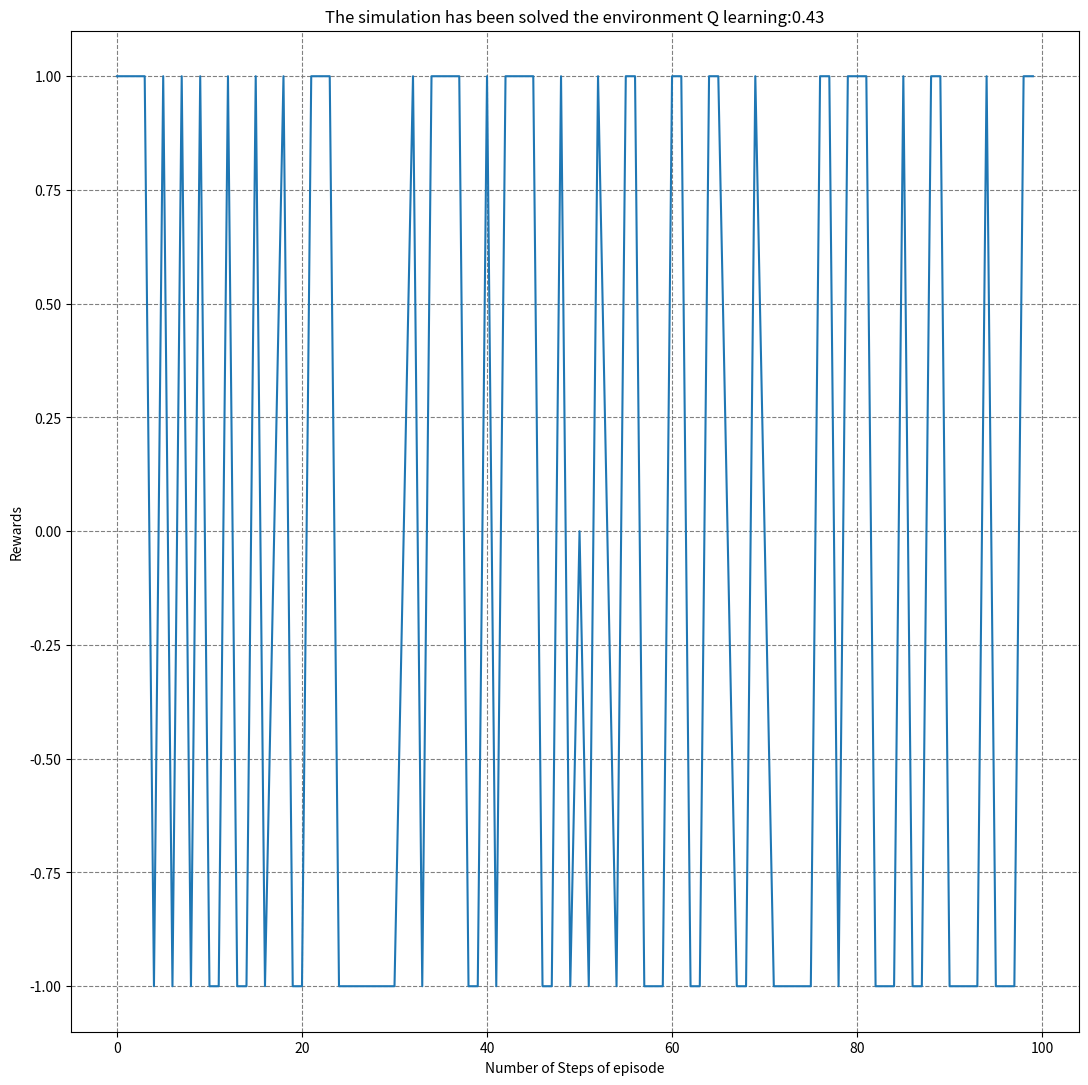

Reproduce this figure in Python.
#!/usr/bin/env python3
# -*- coding: utf-8 -*-
"""
Created on Fri Sep 30 19:26:21 2022

@author: Optimus
"""
"""
The environment for Level1
	
Actions for Alice:
0 - Idle
1 - Read next bit from data1, store in datalog
2 - Place datalog in Bob's mailbox

Actions for Bob:
0 - Idle
1 - Read next bit from mailbox
2 - Write 0 to key
3 - Write 1 to key
	
Actions are input to the environment as tuples
e.g. (1,0) means Alice takes action 1 and Bob takes action 0
	
Rewards accumulate: negative points for wrong guess, 
positive points for correct guess
Game terminates with correct key or N moves

"""
def render(alice_datalog,bob_datalog,bob_has_mail):
    print("---Alice---")
    print("- Datalog: ", alice_datalog)
    print("---Bob---")
    print("- Has Mail: ", bob_has_mail)
    print("- Datalog: ", bob_datalog)
    print("")
    return
    

def step(action,action_history,max_moves, alice_data_counter,data1,alice_datalog,bob_data_counter,alice_observation,bob_key,bob_datalog,cumulative_reward,bob_mailbox,bob_has_mail,done, verbose=0,):
	
    # Keep track of action list
    action_history.append(action)
	
    # Reset reward
    reward = 0
	
    # If we have used 10 actions, game over
    if len(action_history) > max_moves:
        reward = 0
        done = True
	
    # Extract the actions for each player
    action_alice, action_bob = action[0], action[1]

#------------------------------------------------------------
# Process actions for alice
#------------------------------------------------------------
# Read next bit from data1 to Alice's log
    if( action_alice == 1 ):
        if( alice_data_counter >= len(data1) ):
            if verbose:
             print("Alice tried to read more bits than available")
        else:
            alice_datalog.append(data1[alice_data_counter])
            alice_data_counter += 1
            print("Alice has added to the counter a variable")
	
    if verbose:
        print("Alice added data1 to the datalog ", alice_datalog)
	
    # Send datalog to Bob's mailbox
    if( action_alice == 2 ):
        bob_mailbox = alice_datalog
        bob_has_mail = 1	
#------------------------------------------------------------
# Process actions for bob
#------------------------------------------------------------
	
    if( action_bob == 1 ):
        if bob_mailbox:
            if( bob_data_counter >= len(bob_mailbox) ):
                if verbose:
                    print("Bob tried to read more bits than available")
            else:
                bob_datalog[bob_data_counter % len(bob_datalog)] = bob_mailbox[bob_data_counter]
                bob_data_counter += 1
	
    if verbose:
        print("Bob added to his datalog ", bob_datalog)
	
    # Add 0 to key - Bob should decide to take this action based on his datalog
    if( action_bob == 2 ):
        bob_key.append(0)
	
    # reward = 0
    if( len(bob_key) == len(data1) ):
        done = True
        if( np.array(bob_key).all() == data1.all() ):
            reward = +1
            cumulative_reward += reward
            done = True
        else:
            reward = -1
            cumulative_reward += reward
		
    # Add 1 to key - Bob should decide to take this action based on his datalog
    if( action_bob == 3 ):
            bob_key.append(1)
	
    # reward = 0
    # If bob wrote enough bits
    if( len(bob_key) == len(data1) ):
        done = True
        if( np.array(bob_key).all() == data1.all() ):
            reward = +1
            cumulative_reward += reward
            done = True
        else:
            reward = -1
            cumulative_reward += reward
	
    # Update the actions that alice and bob took
    alice_observation[(len(action_history)-1)%len(alice_observation)] = action[0]
    bob_observation = np.concatenate(([bob_has_mail], bob_datalog))
    state = (alice_observation, bob_observation)
    #render(alice_observation,bob_datalog, bob_has_mail)
	
    return state, reward, done, {'action_history':action_history},bob_key
	
def reset():
    max_moves = 4
	
    # State for alice
    data1 = np.random.randint(0,2,1)
    alice_data_counter = 0
    alice_datalog = []
	
    # State for bob
    bob_data_counter = 0
    bob_has_mail = 0
    bob_datalog = -1*np.ones(1)
    bob_mailbox = []
    bob_key = []
	
    # General environment properties
    done = False
    action_history = []
    cumulative_reward = 0
	
    alice_observation = -np.ones(max_moves)#self.max_moves)
    bob_observation = np.concatenate(([bob_has_mail], bob_datalog))
    state = (alice_observation, bob_observation)	
    state_space = (len(state[0]), len(state[1]))
    action_space = (3, 4)
    actions=(0,1)
    return state,actions,data1,alice_data_counter,alice_datalog,bob_data_counter,bob_has_mail,bob_mailbox,bob_key,done,action_history,cumulative_reward,state_space,action_space,max_moves,alice_observation,bob_datalog 
	
episodes=100
solved=0
steps_ep=[]
total_episodes=[]
for episode in range(episodes):
    import numpy as np
    import matplotlib.pyplot as plt
    actions_list=[(0,0),(0,1),(0,2),(0,3),(1,0),(2,0),(1,1),(1,2),(1,3),(2,1),(2,2),(2,3)]
    gamma= 0.9
    learning_rate=0.95
    state_n,actions,data,al_coun,al_data,bob_count,bob_mail,bob_mailbox,bob_k,done,act_hist,cum_re,state_space,action_space,max_moves,al_obs,bob_data,=reset()
    q=(4,len(actions_list))
    print(state_n)
    Q=np.zeros(q)
    do=False
    reward_episode=[]
    steps=0
    while do!=True:
        steps+=1
        random_values=Q[int(state_n[0][0])] + np.random.randint(11, size=(1,len(actions_list)))/1000
        actiona=np.argmax(random_values)
        action=np.array(actions_list[actiona])
        print('This is the action {}'.format(action))
        stat,re,do,action_h,bob_key=step(action,act_hist,max_moves,al_coun,data,al_data,bob_count,al_obs,bob_k,bob_data,cum_re,bob_mailbox,bob_mail,done, verbose=0,)
        print('the reward is {},the is done {}, this is the key of bob {}, this is the bitstring {}'.format(re,do,bob_key,data))
        Q[int(state_n[0][0]),actiona]=(1-learning_rate)*Q[int(state_n[0][0]),actiona]+learning_rate * (re + gamma * max(Q[int(stat[0][0])]))
        #print('This is the tabular {}'.format(Q))
        reward_episode.append(re)
        #print(Q)
        state_n=stat
    if reward_episode[-1]==1:
        solved+=1
        steps_ep.append(len(reward_episode))
    total_episodes.append(reward_episode[-1])
print('The simulation has been solved the environment Q learning:{}'.format(solved/episodes))
print('The number of steps per episode that solved:{}'.format(np.round(np.mean(steps_ep))))
plt.figure(figsize=(13, 13))
plt.plot(total_episodes)
plt.xlabel(f'Number of Steps of episode')
plt.ylabel('Rewards')
plt.grid(True,which="both",ls="--",c='gray')
plt.title('The simulation has been solved the environment Q learning:{}'.format(solved/episodes))
plt.show()